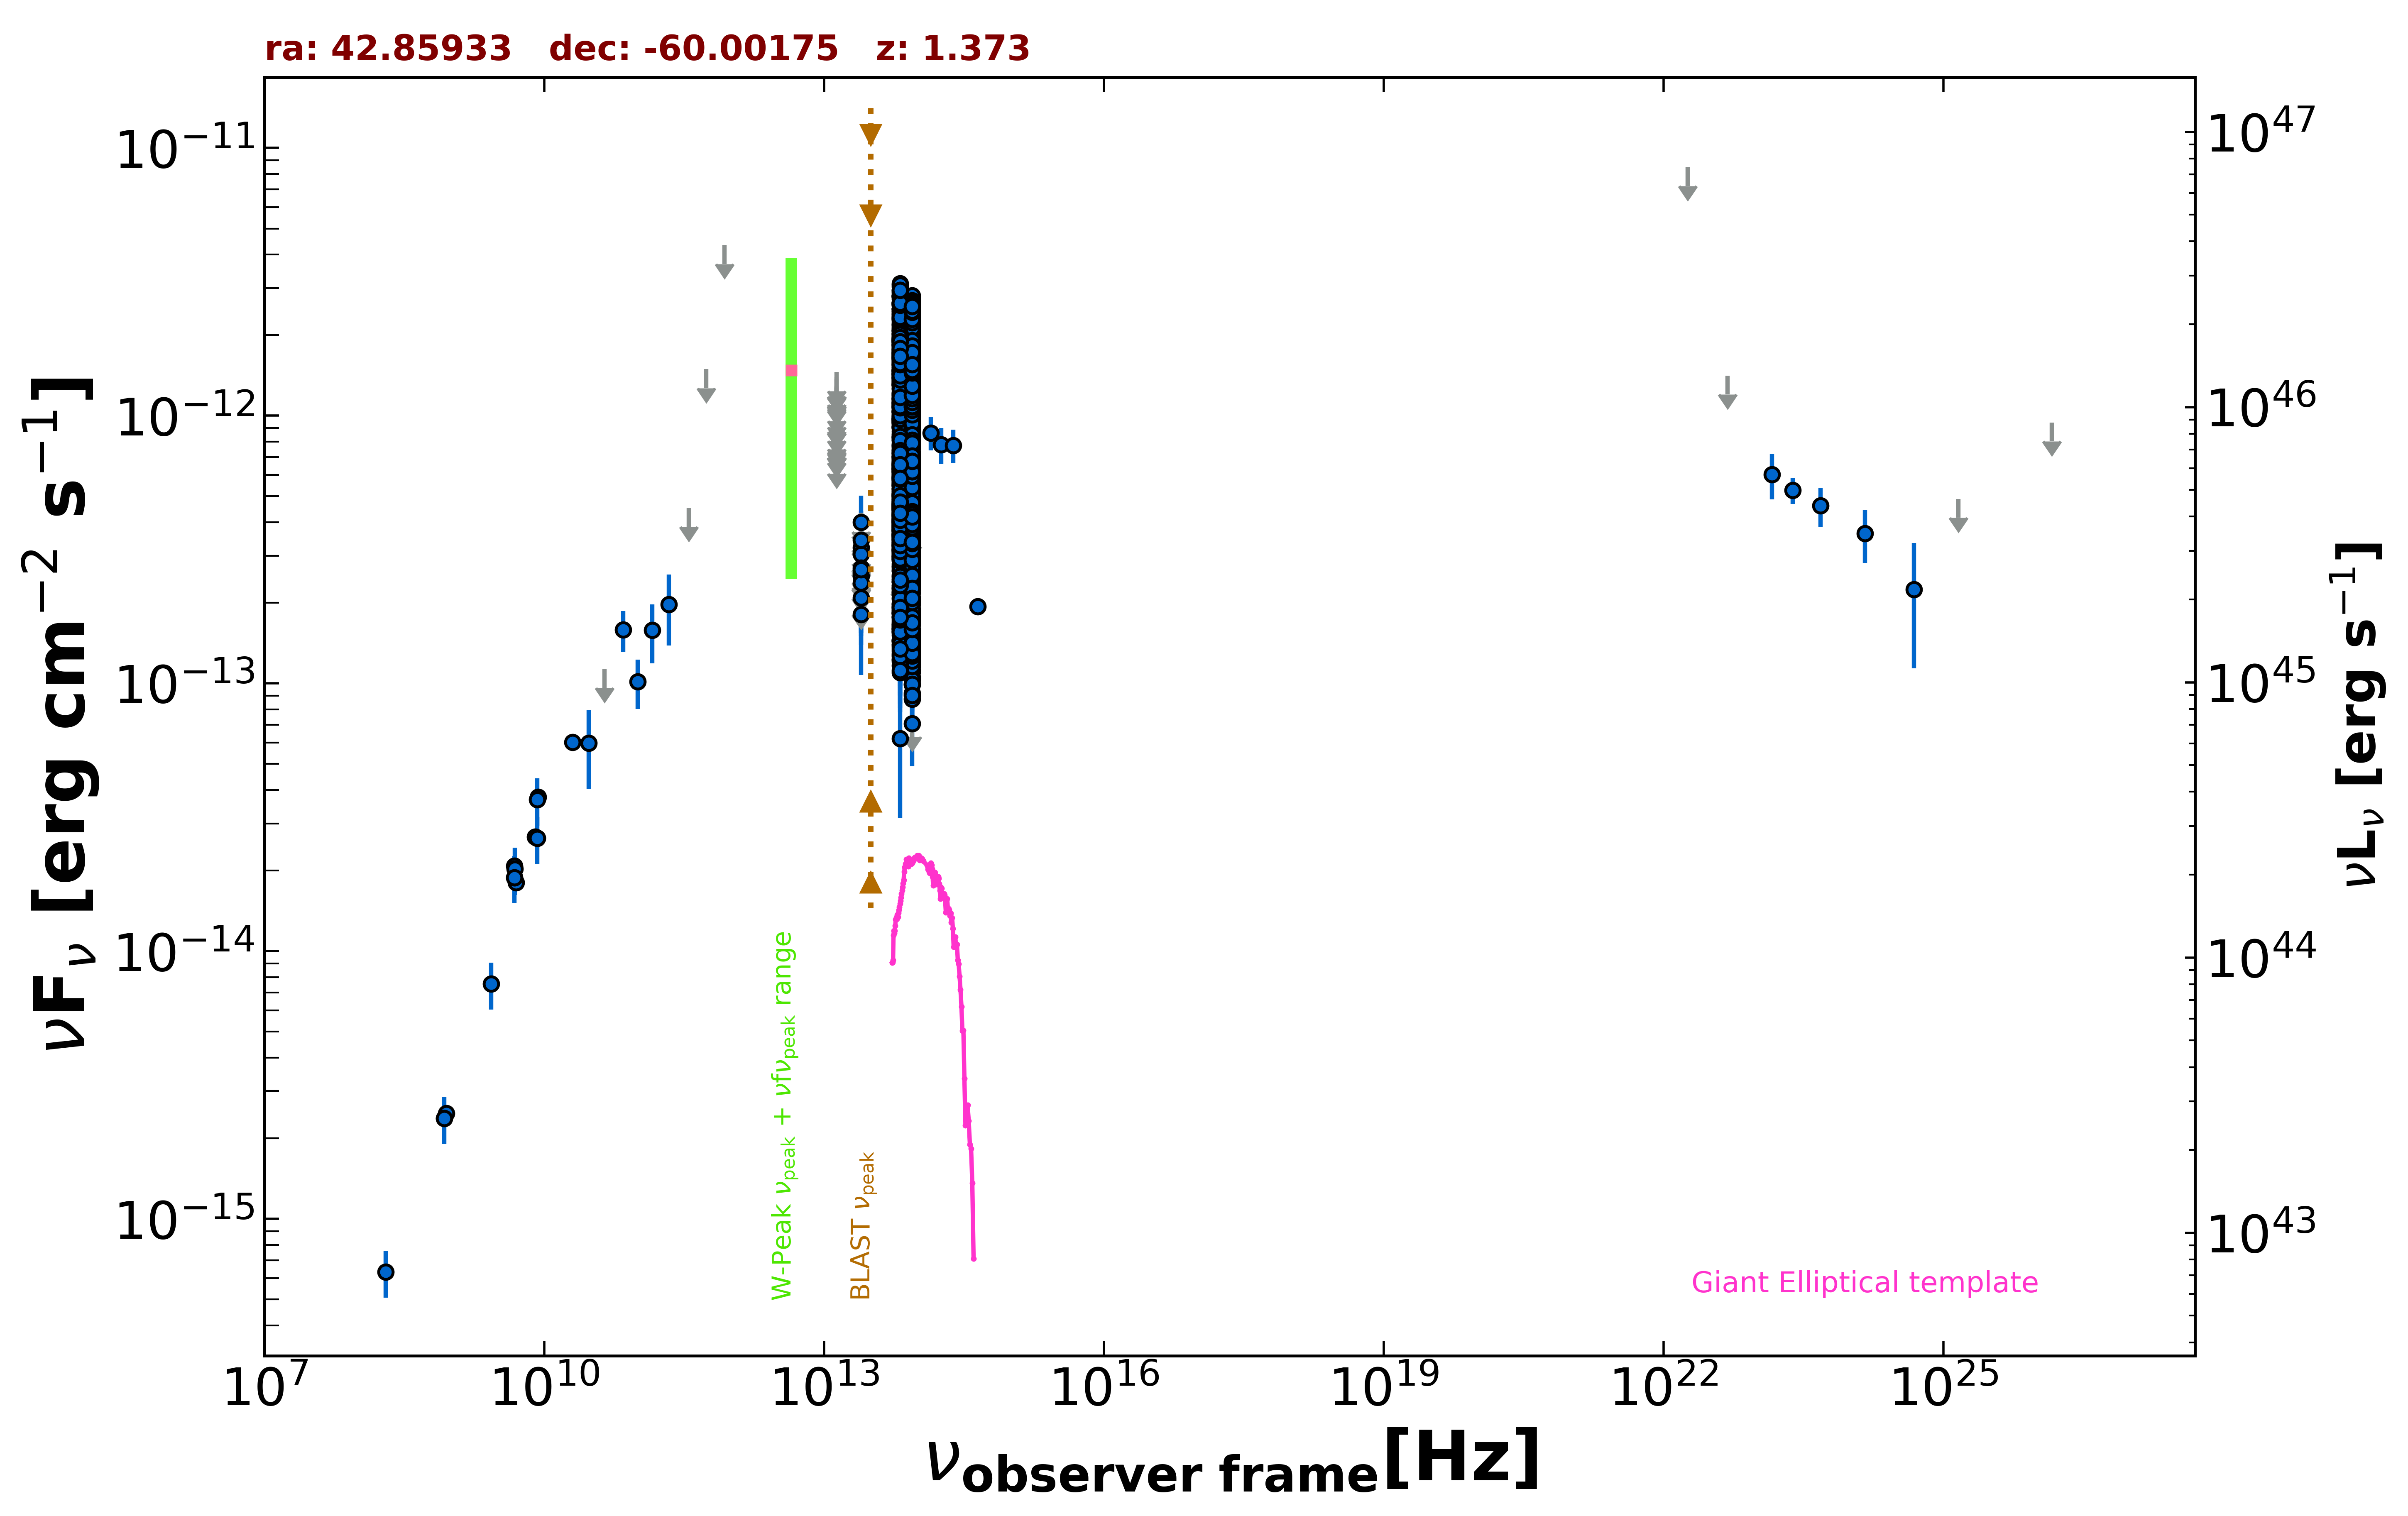

The file beside this chart, header and first rows:
freq., flux, err_flux, MJD_start, MJD_end, flag, catalog, reference
8.870e+08, 2.480e-15, 1.780e-16, 55000, 55000, , RACS, Hale et al. 2021  PASA  38  e058
8.430e+08, 2.373e-15, 7.300e-17, 55000, 55000, , SUMSS, Manch et al. 2003  MNRAS  342  1117
5.000e+09, 1.805e-14, 9.000e-16, 55000, 55000, , AT20G, Murphy et al. 2010  MNRAS  402  2403
8.000e+09, 2.672e-14, 1.360e-15, 55000, 55000, , AT20G, Murphy et al. 2010  MNRAS  402  2403
2.000e+10, 6.040e-14, 3.000e-15, 55000, 55000, , AT20G, Murphy et al. 2010  MNRAS  402  2403
4.800e+09, 1.886e-14, 4.350e-16, 55000, 55000, , ATPMN, McConnell et al. 2012  MNRAS  422  1527
8.600e+09, 3.767e-14, 1.890e-15, 55000, 55000, , ATPMN, McConnell et al. 2012  MNRAS  422  1527
8.400e+09, 2.643e-14, 0.000e+00, 55000, 55000, , CRATES, Healey et al. 2007  ApJS  171  61
4.800e+09, 2.078e-14, 1.155e-15, 55000, 55000, , PMN, Griffith et al. 1993-1996  VizieR  VIII/…
3.000e+10, 5.986e-14, 1.946e-14, 55000, 55000, , PCNT, The Planck Collaboration 2018  A&A  619 …
4.400e+10, 1.131e-13, 0.000e+00, 55000, 55000, UL, PCNT, The Planck Collaboration 2018  A&A  619 …
7.000e+10, 1.584e-13, 2.775e-14, 55000, 55000, , PCNT, The Planck Collaboration 2018  A&A  619 …
1.000e+11, 1.014e-13, 2.110e-14, 55000, 55000, , PCNT, The Planck Collaboration 2018  A&A  619 …
1.430e+11, 1.581e-13, 3.910e-14, 55000, 55000, , PCNT, The Planck Collaboration 2018  A&A  619 …
2.170e+11, 1.971e-13, 5.840e-14, 55000, 55000, , PCNT, The Planck Collaboration 2018  A&A  619 …
3.530e+11, 4.517e-13, 0.000e+00, 55000, 55000, UL, PCNT, The Planck Collaboration 2018  A&A  619 …
5.450e+11, 1.493e-12, 0.000e+00, 55000, 55000, UL, PCNT, The Planck Collaboration 2018  A&A  619 …
8.570e+11, 4.336e-12, 0.000e+00, 55000, 55000, UL, PCNT, The Planck Collaboration 2018  A&A  619 …
1.389e+14, 8.632e-13, 1.221e-13, 55000, 55000, , 2MASS, Skrutskie et al. 2006  AJ  131  1163
1.804e+14, 7.793e-13, 1.203e-13, 55000, 55000, , 2MASS, Skrutskie et al. 2006  AJ  131  1163
2.427e+14, 7.756e-13, 1.096e-13, 55000, 55000, , 2MASS, Skrutskie et al. 2006  AJ  131  1163
8.817e+13, 8.087e-13, 2.750e-15, 55000, 55000, , UNWISE, Schlafly et al. 2019  ApJS  240  30
6.517e+13, 8.289e-13, 3.800e-15, 55000, 55000, , UNWISE, Schlafly et al. 2019  ApJS  240  30
8.817e+13, 1.417e-13, 4.850e-15, 55000, 55000, , WISE, Wright et al. 2010  AJ  140  1868
6.517e+13, 1.654e-13, 6.100e-15, 55000, 55000, , WISE, Wright et al. 2010  AJ  140  1868
2.498e+13, 1.813e-13, 2.685e-14, 55000, 55000, , WISE, Wright et al. 2010  AJ  140  1868
1.363e+13, 2.927e-13, 9.515e-14, 55000, 55000, , WISE, Wright et al. 2010  AJ  140  1868
8.817e+13, 2.762e-12, 7.400e-14, 56829, 56829, , NEOWISE, Mainzer et al. 2014  ApJ  792  30
6.517e+13, 3.118e-12, 7.750e-14, 56829, 56829, , NEOWISE, Mainzer et al. 2014  ApJ  792  30
8.817e+13, 1.963e-12, 5.050e-14, 56828, 56828, , NEOWISE, Mainzer et al. 2014  ApJ  792  30
6.517e+13, 2.642e-12, 9.000e-14, 56828, 56828, , NEOWISE, Mainzer et al. 2014  ApJ  792  30
8.817e+13, 1.974e-12, 5.450e-14, 56828, 56828, , NEOWISE, Mainzer et al. 2014  ApJ  792  30
6.517e+13, 2.079e-12, 6.500e-14, 56828, 56828, , NEOWISE, Mainzer et al. 2014  ApJ  792  30
8.817e+13, 1.633e-12, 4.650e-14, 56826, 56826, , NEOWISE, Mainzer et al. 2014  ApJ  792  30
6.517e+13, 1.816e-12, 7.350e-14, 56826, 56826, , NEOWISE, Mainzer et al. 2014  ApJ  792  30
8.817e+13, 1.517e-12, 6.000e-14, 56825, 56825, , NEOWISE, Mainzer et al. 2014  ApJ  792  30
6.517e+13, 1.593e-12, 5.100e-14, 56825, 56825, , NEOWISE, Mainzer et al. 2014  ApJ  792  30
8.817e+13, 1.572e-12, 4.650e-14, 56826, 56826, , NEOWISE, Mainzer et al. 2014  ApJ  792  30
6.517e+13, 1.713e-12, 5.700e-14, 56826, 56826, , NEOWISE, Mainzer et al. 2014  ApJ  792  30
8.817e+13, 2.616e-12, 6.000e-14, 56829, 56829, , NEOWISE, Mainzer et al. 2014  ApJ  792  30
6.517e+13, 2.915e-12, 1.050e-13, 56829, 56829, , NEOWISE, Mainzer et al. 2014  ApJ  792  30
8.817e+13, 1.460e-12, 4.200e-14, 56825, 56825, , NEOWISE, Mainzer et al. 2014  ApJ  792  30
6.517e+13, 1.584e-12, 5.850e-14, 56825, 56825, , NEOWISE, Mainzer et al. 2014  ApJ  792  30
8.817e+13, 1.733e-12, 4.600e-14, 56826, 56826, , NEOWISE, Mainzer et al. 2014  ApJ  792  30
6.517e+13, 1.744e-12, 7.550e-14, 56826, 56826, , NEOWISE, Mainzer et al. 2014  ApJ  792  30
8.817e+13, 2.621e-12, 6.050e-14, 56829, 56829, , NEOWISE, Mainzer et al. 2014  ApJ  792  30
6.517e+13, 2.784e-12, 7.700e-14, 56829, 56829, , NEOWISE, Mainzer et al. 2014  ApJ  792  30
8.817e+13, 2.475e-12, 5.900e-14, 56829, 56829, , NEOWISE, Mainzer et al. 2014  ApJ  792  30
6.517e+13, 2.733e-12, 7.050e-14, 56829, 56829, , NEOWISE, Mainzer et al. 2014  ApJ  792  30
8.817e+13, 1.895e-12, 5.200e-14, 56828, 56828, , NEOWISE, Mainzer et al. 2014  ApJ  792  30
6.517e+13, 2.077e-12, 5.900e-14, 56828, 56828, , NEOWISE, Mainzer et al. 2014  ApJ  792  30
8.817e+13, 1.573e-12, 5.350e-14, 56826, 56826, , NEOWISE, Mainzer et al. 2014  ApJ  792  30
6.517e+13, 1.687e-12, 5.450e-14, 56826, 56826, , NEOWISE, Mainzer et al. 2014  ApJ  792  30
8.817e+13, 1.589e-12, 4.400e-14, 56825, 56825, , NEOWISE, Mainzer et al. 2014  ApJ  792  30
6.517e+13, 1.647e-12, 5.750e-14, 56825, 56825, , NEOWISE, Mainzer et al. 2014  ApJ  792  30
8.817e+13, 1.714e-12, 4.900e-14, 56827, 56827, , NEOWISE, Mainzer et al. 2014  ApJ  792  30
6.517e+13, 1.846e-12, 5.950e-14, 56827, 56827, , NEOWISE, Mainzer et al. 2014  ApJ  792  30
8.817e+13, 1.713e-12, 5.050e-14, 56827, 56827, , NEOWISE, Mainzer et al. 2014  ApJ  792  30
6.517e+13, 2.079e-12, 6.700e-14, 56827, 56827, , NEOWISE, Mainzer et al. 2014  ApJ  792  30
8.817e+13, 1.627e-12, 5.100e-14, 56826, 56826, , NEOWISE, Mainzer et al. 2014  ApJ  792  30
... 1,400 more rows
